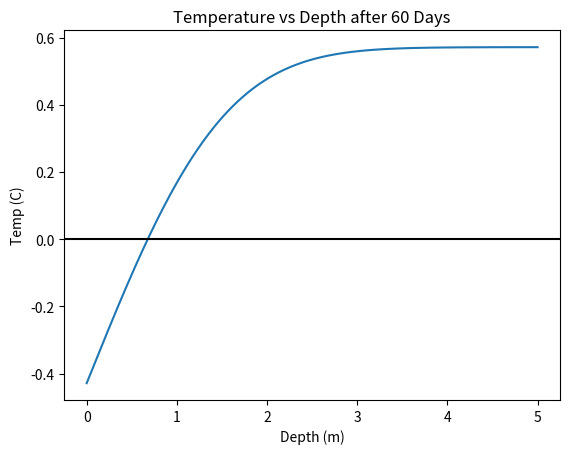
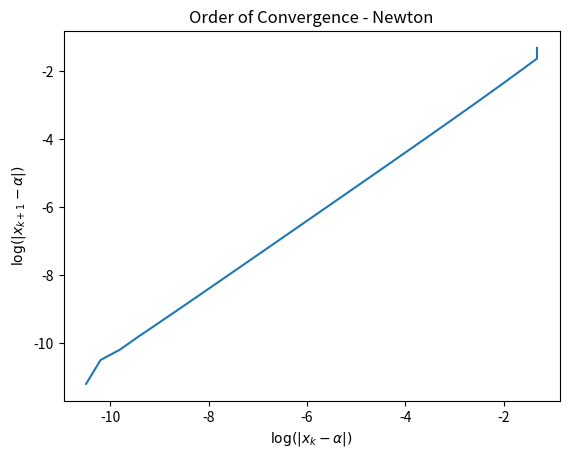
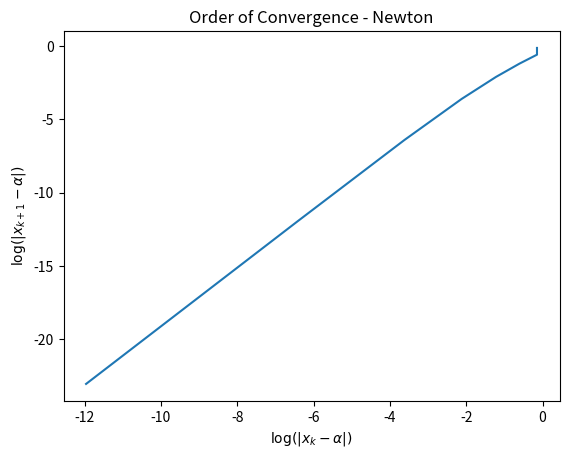
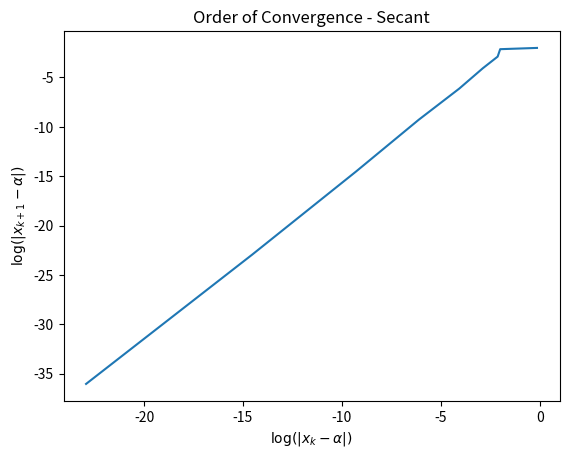

The matplotlib source for these figures, in order:
from scipy.special import erf
import numpy as np
import matplotlib.pyplot as plt

'''
Define Methods
'''

def bisection(f, a, b, tol):
    """
    Approximates the root of a function using the bisection method

    Args:
        f: function that we want to find the root for
        a: left end point of interval
        b: right end point of interval
        tol: tolerance at which we deem the approximate root is precise enough to the real root

    Returns:
        root: the approximate root computed with the bisection method
        err: a success or failure message (0 for success, 1 for failure)
    """
    fa = f(a)
    fb = f(b)

    if fa*fb > 0:
        err = 1
        root = "no root found"
        return root, err
    
    if fa == 0:
        root = fa
        err = 0
        return root, err
    elif fb == 0:
        root = fb
        err = 0
        return root, err
    
    d = 0.5*(a+b)
    while abs(d-a) > tol:
        fd = f(d)

        if f(d)*f(a) > 0:
            a = d
            fa = fd
        else:
            b = d

        d = 0.5*(a+b)
        fd = f(d)

    root = d
    err = 0

    return root, err

def fixed_point(f, x0, tol, Nmax):
    """
    Applies the fixed point iteration method to a given function

    Args:
        f: the function fixed point is applied to
        x0: an initial starting point for fixed point iteration
        tol: the tolerance to which we accept the root
        Nmax: an upper bound on the number of iterations
    """
    count = 0

    while count < Nmax:
       count += 1
       x1 = f(x0)
       if abs(x1 - x0) < tol:
          xstar = x1
          err = 0
          return xstar, err
       x0 = x1

    xstar = x1
    err = 1
    return xstar, err

def newton(f, df, p0, tol, Nmax):
  """
  Newton iteration.
  
  Args:
    f: the function we want to find the root of
    df: the derivative of the function
    p0: initial guess for root
    tol: iteration stops when p_n,p_{n+1} are within tol
    Nmax: max number of iterations

  Returns:
    p: an array of the approximations at each iteration
    pstar: the value of the last iteration
    info: success message
          - 0 if we met tol
          - 1 if we hit Nmax iterations (fail)
     
  """
  p = [p0]
  for it in range(Nmax):
      p1 = p0 - f(p0)/df(p0)
      p.append(p0)
      if (abs(p1-p0) < tol):
          pstar = p1
          info = 0
          return [p,pstar,info,it]
      p0 = p1
  pstar = p1
  info = 1
  return [p,pstar,info,it]


def modified_newt(f, df, m, p0, tol, Nmax):
    """
    Applies a modified newton method for roots with high multiplicity

    Args:
        f:
        df:
        m:
        p0:
        tol:
        Nmax:

    Returns:
        p:
        pstar:
        info:
        it:
    """
    p = [p0]
    for it in range(Nmax):
        p1 = p0 - (m*f(p0))/df(p0)
        p.append(p1)
        if (abs(p1-p0) < tol):
            p_star = p1
            info = 0
            return [p, p_star, info, it]
    p0 = p1
    p_star = p1
    info = 1
    return [p, p_star, info, it]


def secant(f, x0, x1, tol, Nmax):
    """
    Applies secant method to approximate root of a given function

    Args:
        f: the function we want to find the root of
        x0: the initial starting point for the method
        tol: the tolerance of the root
        Nmax: an upper bound on the number of iterations
    """

    p = [x0, x1]
    for it in range(Nmax):
        x_new = x1 - f(x1) * (x1 - x0) / (f(x1) - f(x0))
        p.append(x_new)
        if abs(x_new - x1) < tol:
            return [p, x_new, it]
        x0, x1 = x1, x_new
    return [p, x_new, it]

def calculate_slope(log_prev_errors, log_errors):
    slope, intercept = np.polyfit(log_prev_errors, log_errors, 1)
    return slope

def order_of_convergence(x_values, root, method_name):
    errors = [abs(x - root) for x in x_values if abs(x-root) != 0]
    log_errors = np.log(errors[1:])
    log_prev_errors = np.log(errors[:-1])
    
    # Calculate the slope
    slope = calculate_slope(log_prev_errors, log_errors)
    
    # Plot the log-log graph
    plt.figure()
    plt.plot(log_prev_errors, log_errors, '-', label=f'{method_name}')
    plt.xlabel(r'$\log(|x_k - \alpha|)$')
    plt.ylabel(r'$\log(|x_{k+1} - \alpha|)$')
    plt.title(f'Order of Convergence - {method_name}')
    plt.show()

    return slope


'''Question 1'''

x_hat = 5 # try 5 meters as max depth
t_days = 60
t_seconds = t_days * 24 * 60 * 60 # convert 60 days into seconds
tol = 1e-13
alpha = 0.138e-6

def temp(x):
    T = erf(x / (2*np.sqrt(alpha*t_seconds))) - 15/35
    return T

def temp_prime(x):
    T_prime = np.exp(-(x / (2*np.sqrt(alpha*t_seconds)))**2) / (np.sqrt(alpha*t_seconds*np.pi))
    return T_prime

x = np.linspace(0, x_hat, 1000)
temps = temp(x)

plt.plot(x, temps)
plt.axhline(0, color='black')
plt.xlabel("Depth (m)")
plt.ylabel("Temp (C)")
plt.title("Temperature vs Depth after 60 Days")
plt.show()

root_bi, err = bisection(temp, 0, x_hat, tol=tol)
print(f'The approximate depth (root) using bisection is {root_bi} meters')

root_newt = newton(temp, temp_prime, p0=0.01, tol=tol, Nmax=200)[1]
print(f'The approximate depth (root) using Newton is {root_newt} meters')

root_newt2 = newton(temp, temp_prime, p0=5, tol=tol, Nmax=200)[1] # try initial guess of 5 meters
print(f'The approx depth (root) using Newton with initial guess of 5 meters is {root_newt2}')


'''Question 4'''
f4 = lambda x: np.exp(3*x) - 27*x**6 + 27*x**4*np.exp(x) - 9*x**2*np.exp(2*x)
df4 = lambda x: 3*np.exp(3*x) - (6*27*(x**5)) + 4*27*(x**3)*np.exp(x) + 27*x**4*np.exp(x) - 2*9*x*np.exp(2*x) - 2*9*x**2*np.exp(2*x) 
m = 1 # multiplicity for modified method

newt = newton(f4, df4, p0=4, tol=1e-8, Nmax=500)
values_newt = newt[0]
root_newt = newt[1]

'''mod_newt = modified_newt(f4, df4, m, p0=4, tol=1e-8, Nmax=500)
values_mod_newt = mod_newt[0]
root_mod_newt = mod_newt[1]
print(values_mod_newt, root_mod_newt)'''

order_newt = order_of_convergence(values_newt, root_newt, 'Newton')
#order_mod_newt = order_of_convergence(values_mod_newt, root_mod_newt, 'Modified Newt')
print(f'The order of convergence with the newton method (slope of log-log graph) is {order_newt}')
#print(f'The order of convergence with the secant method (slope of log-log graph) is {order_mod_newt}')

'''Question 5'''
f5 = lambda x: x**6 - x - 1
df5 = lambda x: 6*(x**5) - 1

def errors(values, root):
    errs = [abs(v - root) for v in values]
    return errs

x0 = 2
x1 = 1
tol = 1e-13

newt = newton(f5, df5, x0, tol, Nmax=500)
values_newt = newt[0]
root_newt = newt[1]
iters = newt[3]
errs_newt = errors(values_newt, root_newt)
print(errs_newt)


sec = secant(f5, x0, x1, tol, Nmax=500)
values_sec = sec[0]
root_sec = sec[1]
errs_sec = errors(values_sec, root_sec)
print(errs_sec)

order_newt = order_of_convergence(values_newt, root_newt, 'Newton')
order_sec = order_of_convergence(values_sec, root_sec, 'Secant')
print(f'The order of convergence with the newton method (slope of log-log graph) is {order_newt}')
print(f'The order of convergence with the secant method (slope of log-log graph) is {order_sec}')